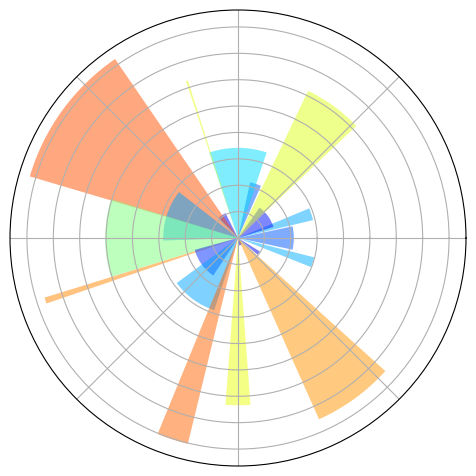

The script that saved this image:
import numpy as np
import matplotlib.pyplot as plt

ax = plt.axes([0.025,0.025,0.95,0.95], polar=True)

N = 20
theta = np.arange(0.0, 2*np.pi, 2*np.pi/N)
radii = 10*np.random.rand(N)
width = np.pi/4*np.random.rand(N)
bars = plt.bar(theta, radii, width=width, bottom=0.0)

for r,bar in zip(radii, bars):
    bar.set_facecolor( plt.cm.jet(r/10.))
    bar.set_alpha(0.5)

ax.set_xticklabels([])
ax.set_yticklabels([])
# savefig('../figures/polar_ex.png',dpi=48)
plt.show()
